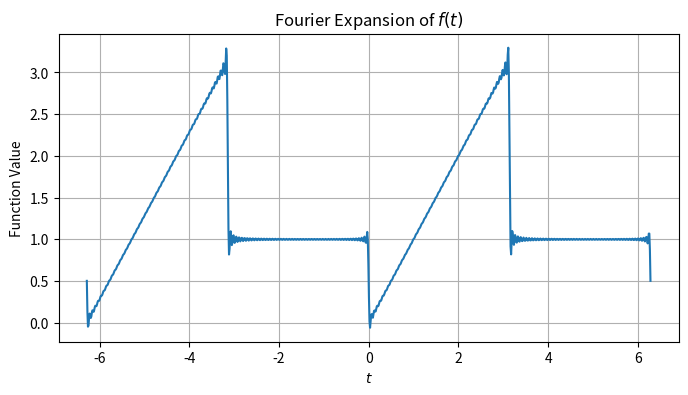

Source code (Python):
import numpy as np
import matplotlib.pyplot as plt

# Define the function f(t)
def f(t):
    return (2 + np.pi) / 4 + np.sum((((-1)**n - 1) / (np.pi * n**2)) * np.cos(n * t) for n in range(1, 101)) + np.sum((((1 - np.pi) * (-1)**n - 1) / (np.pi * n)) * np.sin(n * t) for n in range(1, 101))

# Create time values for plotting
t_values = np.linspace(-2 * np.pi, 2 * np.pi, 1000)

# Evaluate f(t)
f_values = [f(t) for t in t_values]

# Plot f(t)
plt.figure(figsize=(8, 4))
plt.plot(t_values, f_values, label='$f(t)$')
plt.xlabel('$t$')
plt.ylabel('Function Value')
plt.title('Fourier Expansion of $f(t)$')
plt.grid(True)
plt.show()
